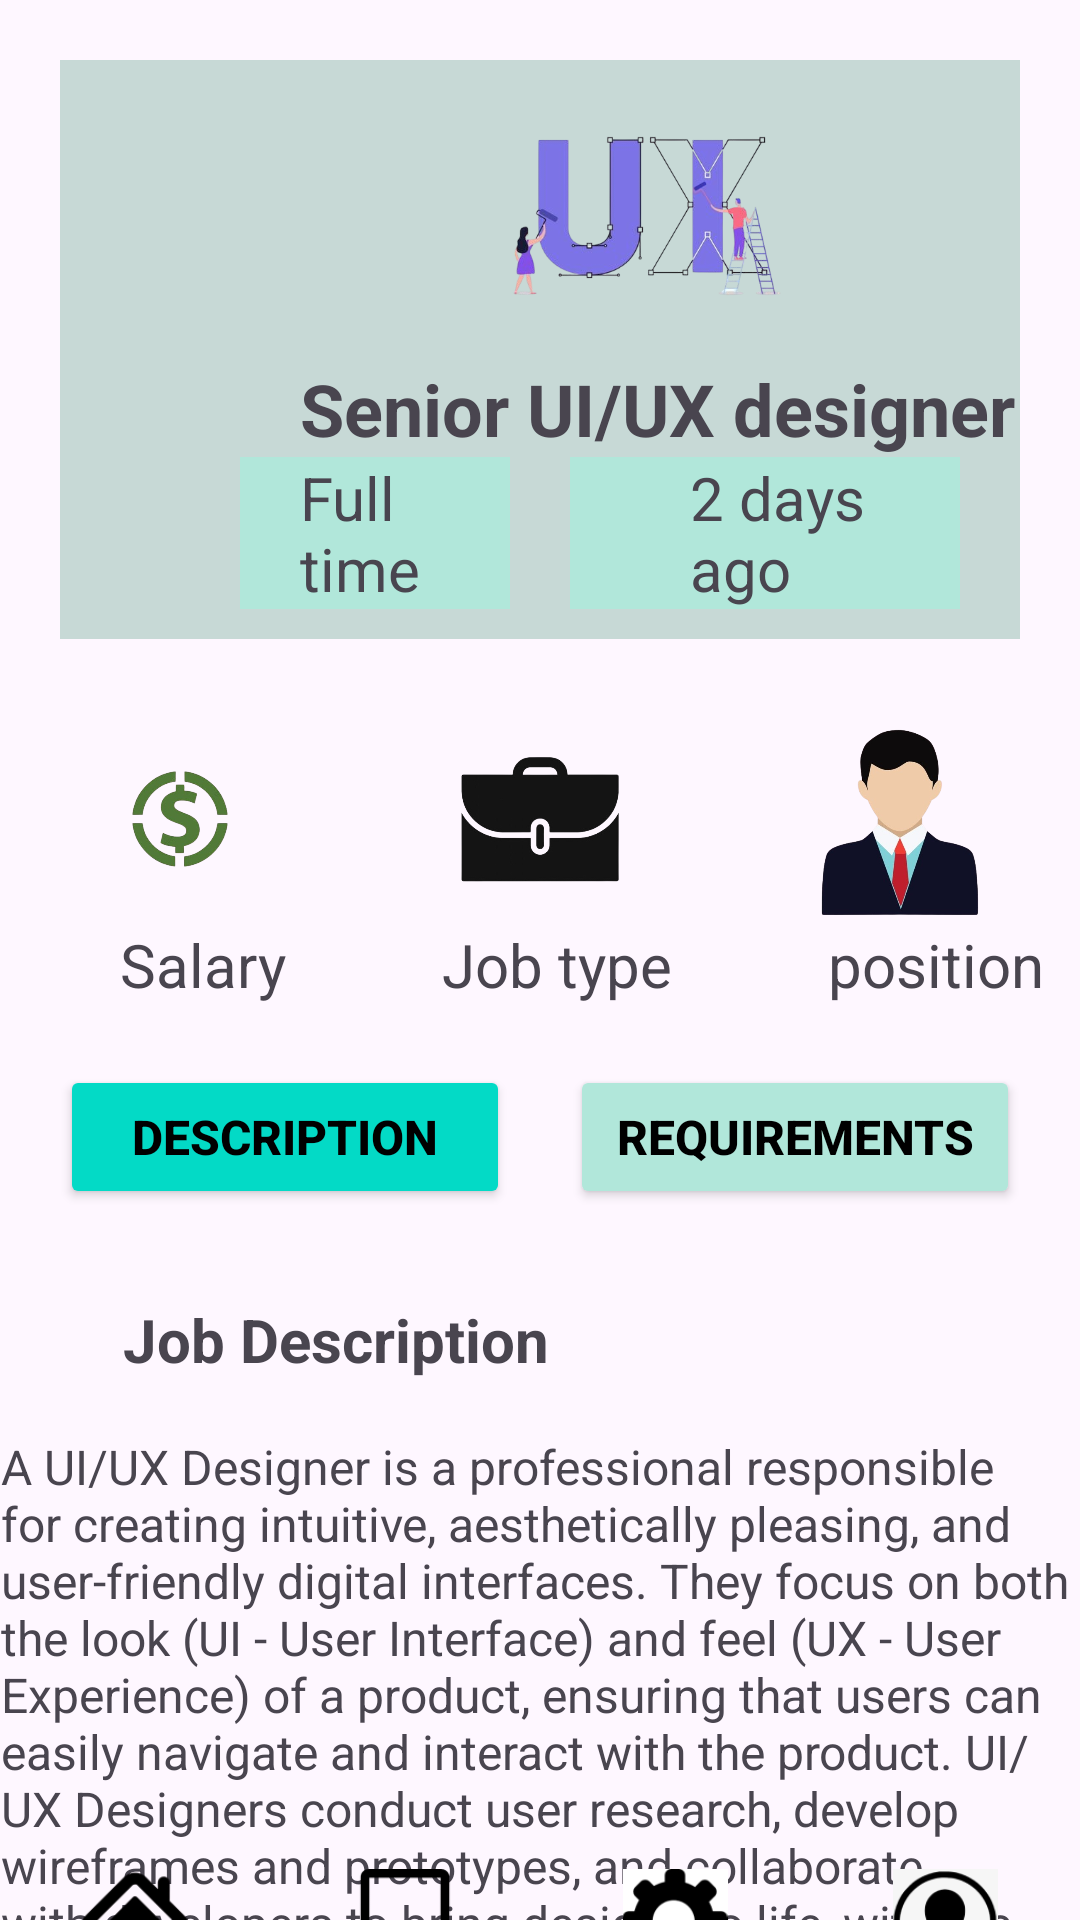

Android layout source for this screen:
<!-- AndroidManifest.xml: application theme Theme.Mad2ex -->
<!-- res/layout/activity_viewjob.xml -->
<?xml version="1.0" encoding="utf-8"?>
<androidx.constraintlayout.widget.ConstraintLayout xmlns:android="http://schemas.android.com/apk/res/android"
    xmlns:app="http://schemas.android.com/apk/res-auto"
    xmlns:tools="http://schemas.android.com/tools"
    android:id="@+id/main"
    android:layout_width="match_parent"
    android:layout_height="match_parent"
    tools:context=".viewjob">

    <LinearLayout
        android:id="@+id/linearLayout4"
        android:layout_width="match_parent"
        android:layout_height="wrap_content"
        android:orientation="vertical"
        app:layout_constraintEnd_toEndOf="parent"
        app:layout_constraintStart_toStartOf="parent"
        app:layout_constraintTop_toTopOf="parent">

        <LinearLayout
            android:layout_width="match_parent"
            android:layout_height="wrap_content"
            android:layout_margin="20dp"
            android:background="#C7D9D6"
            android:orientation="vertical">

            <ImageView
                android:id="@+id/imageView8"
                android:layout_width="150dp"
                android:layout_height="100dp"
                android:layout_marginLeft="120dp"
                app:srcCompat="@drawable/uiux" />


            <TextView
                android:id="@+id/textView3"
                android:layout_width="match_parent"
                android:layout_height="wrap_content"
                android:layout_marginLeft="80dp"
                android:text="Senior UI/UX designer"
                android:textSize="24sp"
                android:textStyle="bold" />

            <LinearLayout
                android:layout_width="match_parent"
                android:layout_height="match_parent"
                android:orientation="horizontal">

                <TextView
                    android:id="@+id/textView19"
                    android:layout_width="wrap_content"
                    android:layout_height="wrap_content"
                    android:layout_marginLeft="60dp"
                    android:layout_weight="1"
                    android:background="@color/light"
                    android:paddingLeft="20dp"
                    android:text="Full time"
                    android:textSize="20sp" />

                <TextView
                    android:id="@+id/textView20"
                    android:layout_width="wrap_content"
                    android:layout_height="wrap_content"
                    android:layout_marginLeft="20dp"
                    android:layout_marginRight="20dp"
                    android:layout_marginBottom="10dp"
                    android:layout_weight="1"
                    android:background="@color/light"
                    android:paddingLeft="40dp"
                    android:text="2 days ago"
                    android:textSize="20sp" />
            </LinearLayout>

        </LinearLayout>

        <LinearLayout
            android:layout_width="match_parent"
            android:layout_height="70dp"
            android:layout_marginTop="5dp"
            android:orientation="horizontal">

            <ImageView
                android:id="@+id/imageView11"
                android:layout_width="wrap_content"
                android:layout_height="wrap_content"
                android:layout_weight="1"
                app:srcCompat="@drawable/sal" />

            <ImageView
                android:id="@+id/imageView14"
                android:layout_width="wrap_content"
                android:layout_height="wrap_content"
                android:layout_weight="1"
                app:srcCompat="@drawable/bag" />

            <ImageView
                android:id="@+id/imageView15"
                android:layout_width="wrap_content"
                android:layout_height="wrap_content"
                android:layout_weight="1"
                app:srcCompat="@drawable/position" />

        </LinearLayout>

        <LinearLayout
            android:layout_width="match_parent"
            android:layout_height="wrap_content"
            android:orientation="horizontal">

            <TextView
                android:id="@+id/textView21"
                android:layout_width="wrap_content"
                android:layout_height="wrap_content"
                android:layout_marginLeft="40dp"
                android:layout_weight="1"
                android:text="Salary"
                android:textSize="20sp" />

            <TextView
                android:id="@+id/textView22"
                android:layout_width="wrap_content"
                android:layout_height="wrap_content"
                android:layout_marginLeft="40dp"
                android:layout_weight="1"
                android:text="Job type"
                android:textSize="20sp" />

            <TextView
                android:id="@+id/textView23"
                android:layout_width="wrap_content"
                android:layout_height="wrap_content"
                android:layout_marginLeft="40dp"
                android:layout_weight="1"
                android:text="position"
                android:textSize="20sp" />
        </LinearLayout>

        <LinearLayout
            android:layout_width="match_parent"
            android:layout_height="wrap_content"
            android:layout_margin="10dp"
            android:orientation="horizontal"
            android:padding="10dp">

            <Button
                android:id="@+id/description_btn"
                android:layout_width="50dp"
                android:layout_height="wrap_content"
                android:layout_marginRight="20dp"
                android:layout_weight="1"
                android:backgroundTint="@color/design_default_color_secondary"
                android:text="@string/descriptionbutton"
                android:textColor="@color/black"
                android:textSize="16sp"
                android:textStyle="bold" />

            <Button
                android:id="@+id/requirement_btn"
                android:layout_width="50dp"
                android:layout_height="wrap_content"
                android:layout_weight="1"
                android:backgroundTint="@color/light"
                android:text="@string/requirementbtn"
                android:textColor="@color/black"
                android:textSize="16sp"
                android:textStyle="bold" />
        </LinearLayout>

        <androidx.constraintlayout.widget.ConstraintLayout
            android:layout_width="wrap_content"
            android:layout_height="wrap_content">

            <TextView
                android:id="@+id/title_text"
                android:layout_width="wrap_content"
                android:layout_height="wrap_content"
                android:layout_marginStart="41dp"
                android:layout_marginTop="10dp"
                android:text="@string/job_title"
                android:textSize="20sp"
                android:textStyle="bold"
                app:layout_constraintStart_toStartOf="parent"
                app:layout_constraintTop_toTopOf="parent" />

            <TextView
                android:id="@+id/des_text"
                android:layout_width="400dp"
                android:layout_height="wrap_content"
                android:layout_marginStart="5dp"
                android:layout_marginTop="25dp"
                android:layout_marginEnd="5dp"
                android:padding="20dp"
                android:text="@string/job_text"
                android:textSize="16sp"
                app:layout_constraintEnd_toEndOf="parent"
                app:layout_constraintStart_toStartOf="parent"
                app:layout_constraintTop_toTopOf="@+id/title_text" />

            <Button
                android:id="@+id/apply_btn"
                android:layout_width="wrap_content"
                android:layout_height="wrap_content"
                android:backgroundTint="@color/darkblue"
                android:text="Apply Now"
                android:textSize="20sp"
                app:layout_constraintEnd_toEndOf="parent"
                app:layout_constraintHorizontal_bias="0.501"
                app:layout_constraintStart_toStartOf="parent"
                app:layout_constraintTop_toBottomOf="@+id/des_text" />

        </androidx.constraintlayout.widget.ConstraintLayout>
    </LinearLayout>

    <LinearLayout
        android:layout_width="match_parent"
        android:layout_height="wrap_content"
        android:orientation="horizontal"
        android:paddingTop="16dp"
        android:paddingBottom="15dp"
        app:layout_constraintBottom_toBottomOf="parent"
        app:layout_constraintEnd_toEndOf="parent"
        app:layout_constraintStart_toStartOf="parent"
        app:layout_constraintTop_toBottomOf="@+id/linearLayout4">

        <ImageView
            android:id="@+id/Home_btn"
            android:layout_width="35dp"
            android:layout_height="35dp"
            android:layout_weight="1"
            app:srcCompat="@drawable/home" />

        <ImageView
            android:id="@+id/imageView19"
            android:layout_width="35dp"
            android:layout_height="35dp"
            android:layout_weight="1"
            app:srcCompat="@drawable/saved" />

        <ImageView
            android:id="@+id/imageView20"
            android:layout_width="35dp"
            android:layout_height="35dp"
            android:layout_weight="1"
            app:srcCompat="@drawable/set1" />

        <ImageView
            android:id="@+id/profile_btn"
            android:layout_width="35dp"
            android:layout_height="35dp"
            android:layout_weight="1"
            app:srcCompat="@drawable/proooo1" />
    </LinearLayout>

</androidx.constraintlayout.widget.ConstraintLayout>
<!-- resources referenced by this layout -->
<resources>
  <color name="black">#FF000000</color>
  <color name="darkblue">#018786</color>
  <color name="light">#B1E7DA</color>
  <!-- drawable bag: png bitmap (drawable, 39771 bytes) -->
  <!-- drawable home: png bitmap (drawable, 3616 bytes) -->
  <!-- drawable position: png bitmap (drawable, 89323 bytes) -->
  <!-- drawable proooo1: png bitmap (drawable, 4433 bytes) -->
  <!-- drawable sal: png bitmap (drawable, 64128 bytes) -->
  <!-- drawable saved: png bitmap (drawable, 2656 bytes) -->
  <!-- drawable set1: png bitmap (drawable, 3003 bytes) -->
  <!-- drawable uiux: png bitmap (drawable, 82174 bytes) -->
  <string name="descriptionbutton">Description</string>
  <string name="job_text">A UI/UX Designer is a professional responsible for creating intuitive, aesthetically pleasing, and user-friendly digital interfaces. They focus on both the look (UI - User Interface) and feel (UX - User Experience) of a product, ensuring that users can easily navigate and interact with the product. UI/UX Designers conduct user research, develop wireframes and prototypes, and collaborate with developers to bring designs to life, with the goal of enhancing overall user satisfaction and engagement.</string>
  <string name="job_title">Job Description</string>
  <string name="requirementbtn">Requirements</string>
  <style name="Theme.Mad2ex" parent="Base.Theme.Mad2ex" />
  <style name="Base.Theme.Mad2ex" parent="Theme.Material3.DayNight.NoActionBar">
          
          
      </style>
</resources>
